Image classification data set "images_augmented" (Minyael/Gift-card-classification on GitHub). Class labels (2): Steam, Xbox.

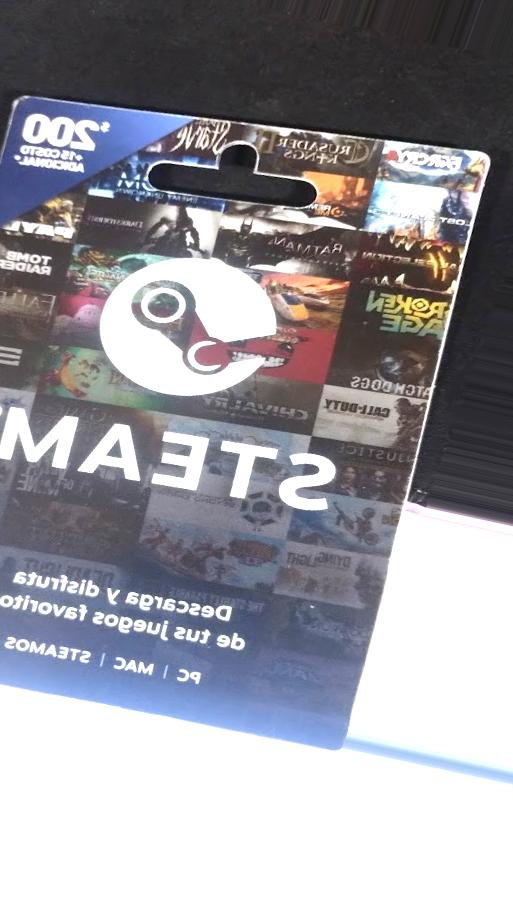
Label: Steam

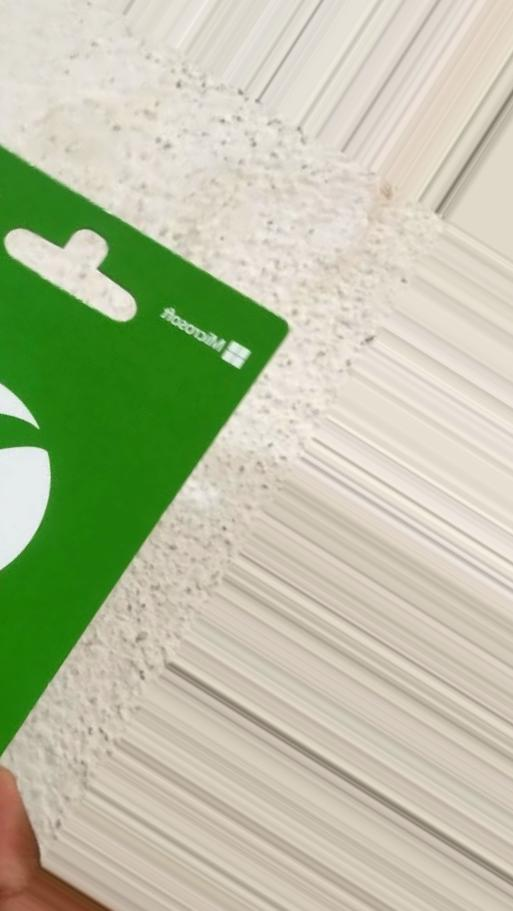
Label: Xbox

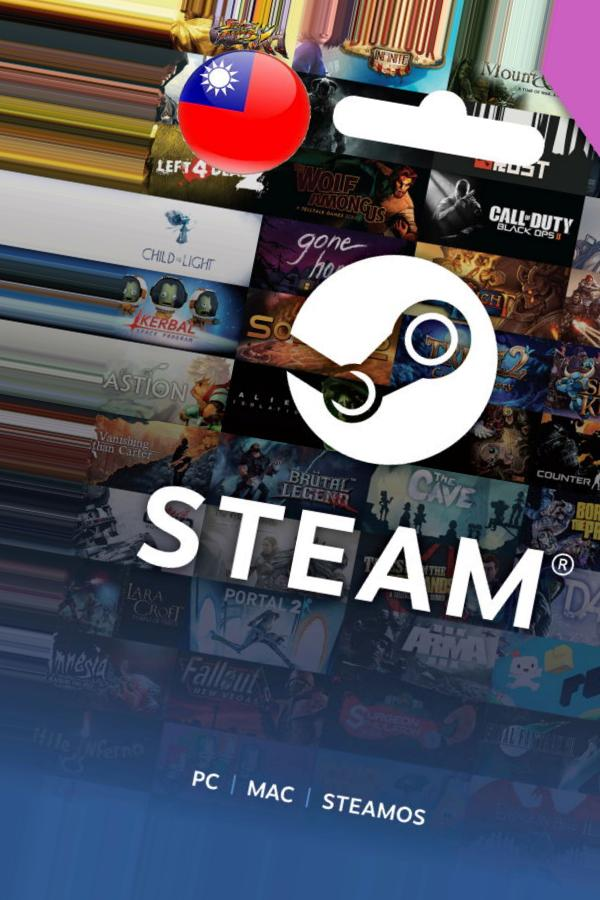
Label: Steam

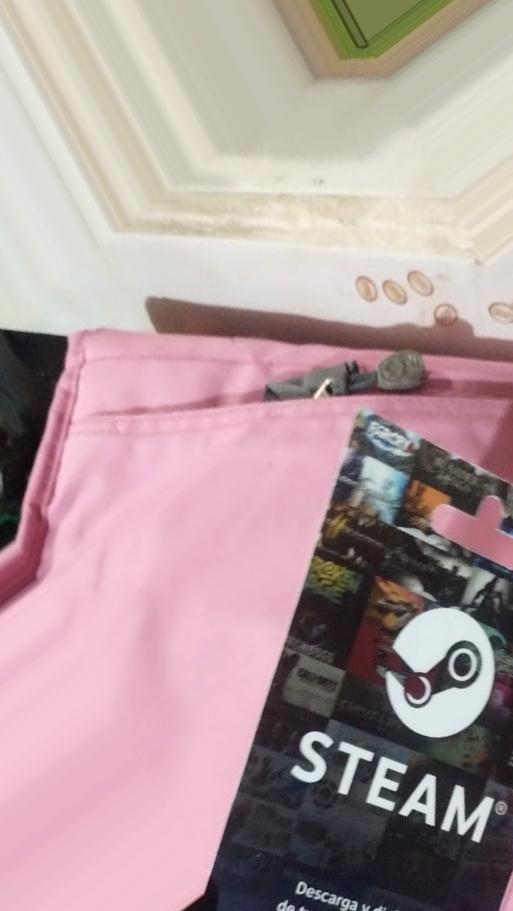
Label: Steam

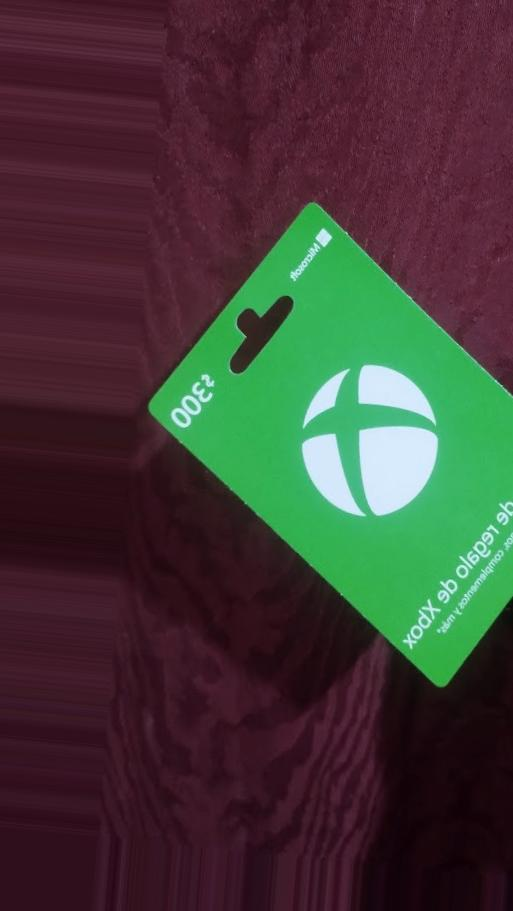
Label: Xbox

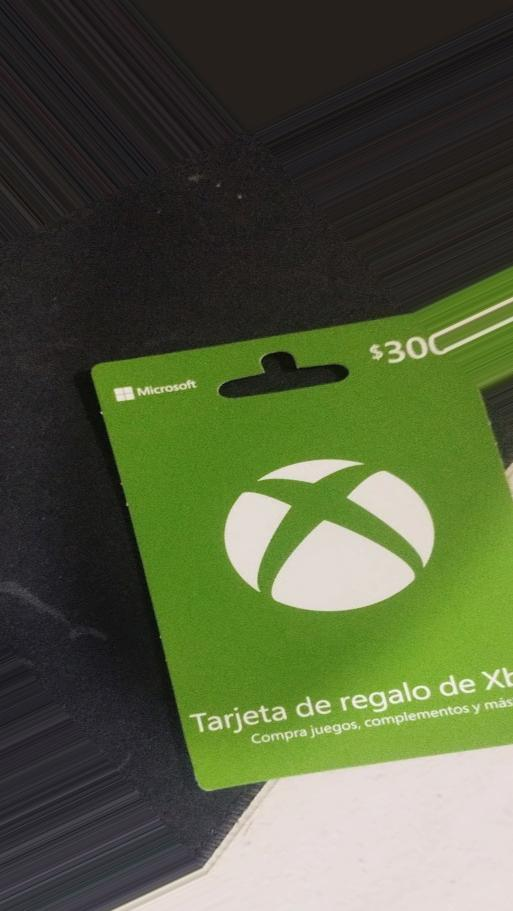
Label: Xbox
